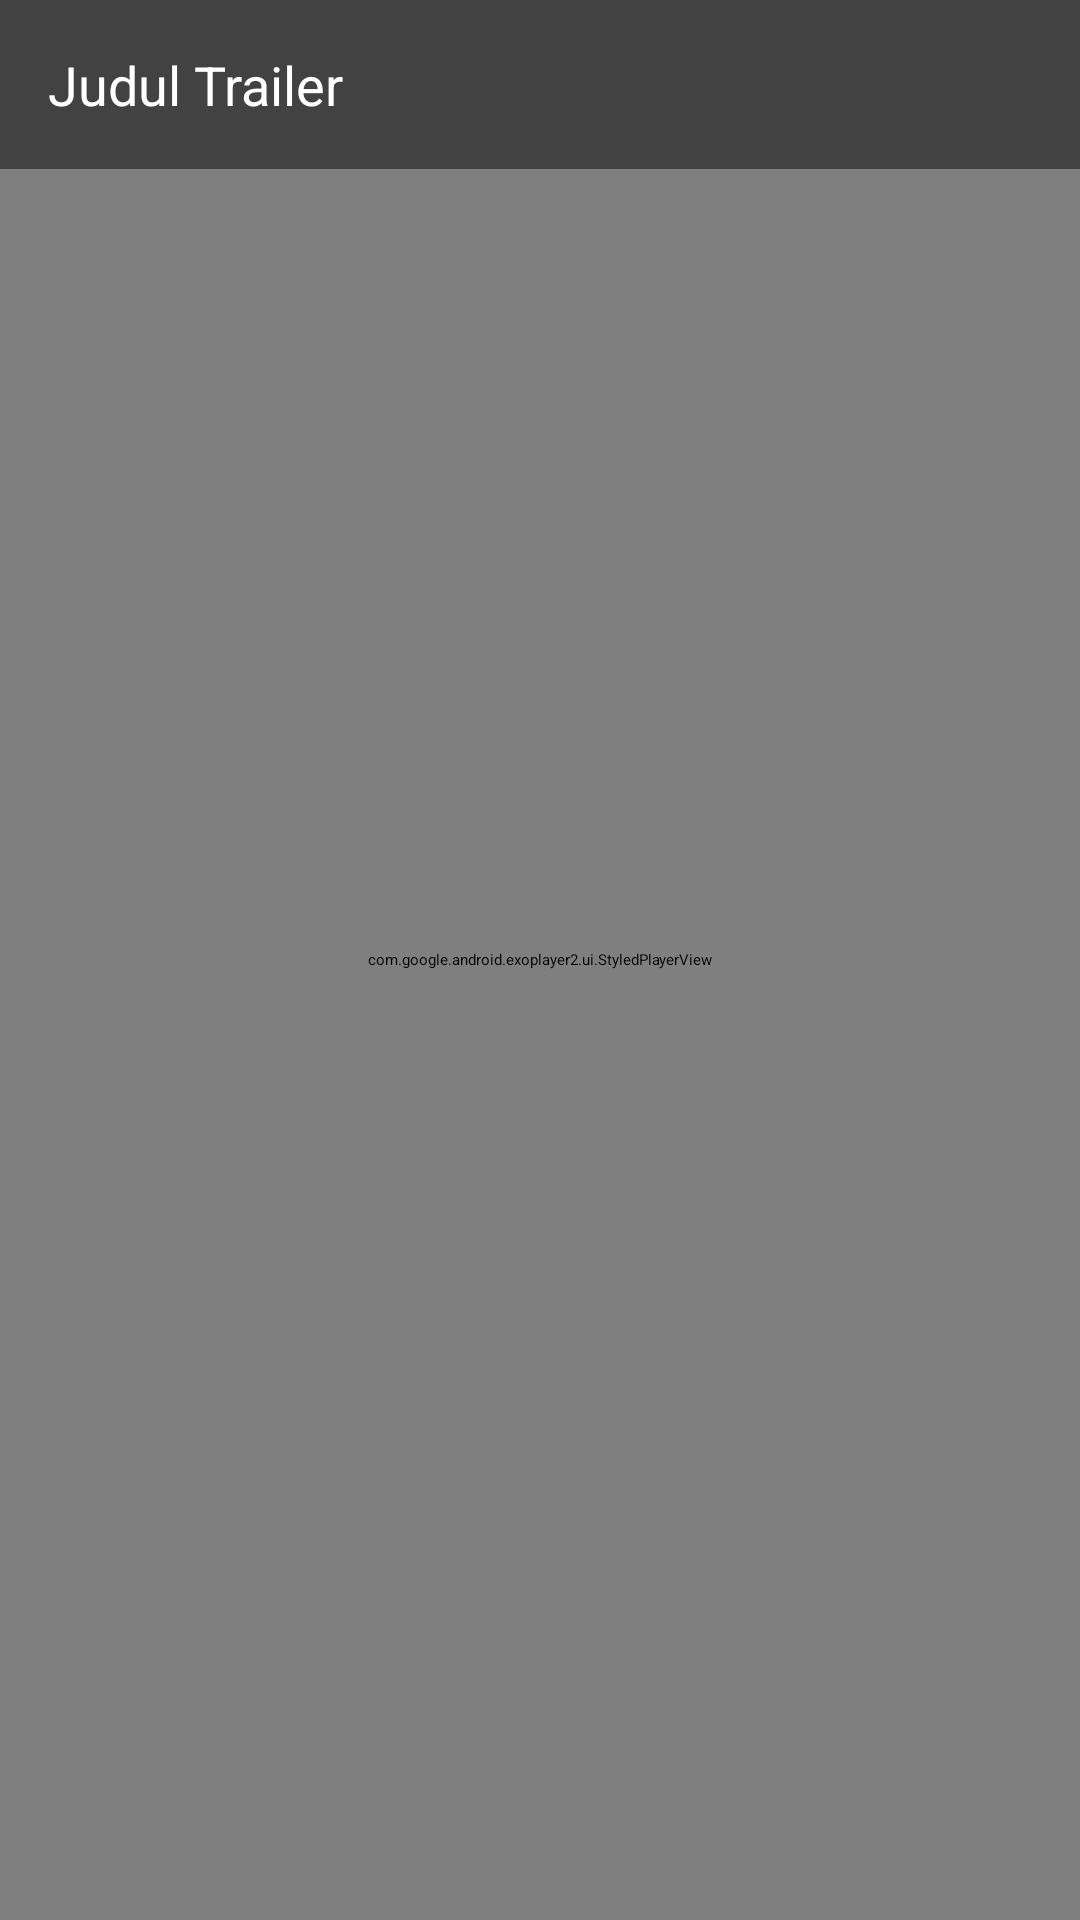

Here is an Android app screen rendered from its layout file. Give the layout XML and the strings, colors and styles it references.
<!-- AndroidManifest.xml: application theme Theme.Project_gabungan -->
<!-- res/layout/trailer_movie.xml -->
<?xml version="1.0" encoding="utf-8"?>
<RelativeLayout xmlns:android="http://schemas.android.com/apk/res/android"
    xmlns:tools="http://schemas.android.com/tools"
    android:layout_width="match_parent"
    android:layout_height="match_parent"
    tools:context=".MainActivity">

    <com.google.android.exoplayer2.ui.StyledPlayerView
        android:id="@+id/playerView"
        android:layout_width="match_parent"
        android:layout_height="match_parent" />

    <TextView
        android:id="@+id/textJudulTrailer"
        android:layout_width="match_parent"
        android:layout_height="wrap_content"
        android:layout_gravity="top|center_horizontal"
        android:background="@color/cardview_dark_background"
        android:layout_centerHorizontal="true"
        android:padding="16dp"
        android:text="Judul Trailer"
        android:textColor="#FFFFFF"
        android:textSize="18sp" />

</RelativeLayout>
<!-- resources referenced by this layout -->
<resources>

</resources>
